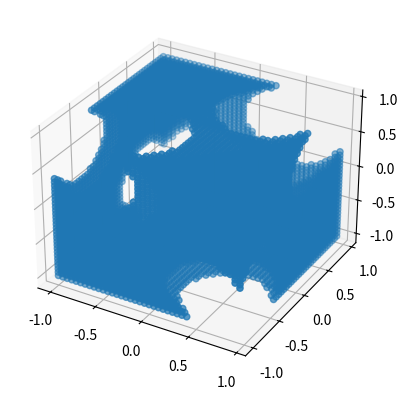

Reproduce this figure in Python.
import numpy as np
import matplotlib.pyplot as plt
import math as m


def f(pt):
    x = pt[0]
    y = pt[1]
    z = pt[2]
    return 0.4 + 0.7 * (x**2 + y**2 + z**2) + 1.6 * x*y*z - 1.3 *  (x**4 + y**4 + z**4)

fnp = np.vectorize(f)

delta = 0.05 # step size for computation
epsilon = 0.001 # we consider a point to be a zero of f if f(x,y,z) < epsilon
        # TODO: maybe let epsilon depend on the distance from the origin
bound = 1 # we consider x,y,z all between -bound and bound
steps = m.ceil(bound * 2 / delta)

X = np.arange(-bound, bound, delta)
Y = np.arange(-bound, bound, delta)
Z = np.arange(-bound, bound, delta)

xv, yv, zv = np.meshgrid(X, Y, Z, indexing='ij')

lst = np.stack([xv, yv, zv], axis=-1).reshape(-1, 3)

def cond(f, pt, e):
    return f(pt) < e

allowed_vals = np.array(list(filter(lambda pt : cond(f, pt, epsilon), lst)))

tr = np.transpose(allowed_vals)


ax = plt.figure().add_subplot(projection='3d')
ax.scatter(tr[0], tr[1], tr[2])

plt.show()
